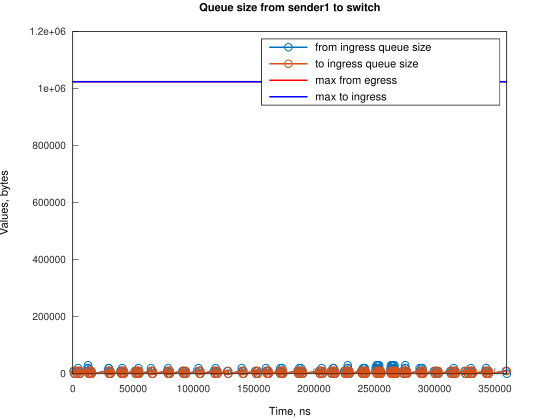

The table this chart was drawn from, first rows:
Time, from_ingress_queue_size, to_ingress_queue_size
624, 10000, nan
1369, 0, 10000
1369, 0, 0
2624, 10000, 0
3369, 0, 10000
3369, 0, 0
4489, 10000, 0
4490, 20000, 0
5235, 10000, 10000
5236, 10000, 0
5980, 0, 10000
5981, 0, 0
12220, 10000, 0
12221, 20000, 0
12687, 30000, 0
12966, 20000, 10000
12970, 20000, 0
13711, 10000, 10000
13712, 10000, 0
14456, 0, 10000
14456, 0, 0
14921, 10000, 0
15666, 0, 10000
15670, 0, 0
29079, 10000, 0
29823, 20000, 0
29824, 10000, 10000
29824, 20000, 10000
29825, 20000, 0
30570, 10000, 10000
30571, 10000, 0
31315, 0, 10000
31316, 0, 0
39509, 10000, 0
40254, 0, 10000
40254, 10000, 10000
40256, 10000, 0
40999, 0, 10000
40999, 10000, 10000
41000, 20000, 10000
41001, 20000, 0
41744, 10000, 10000
41745, 10000, 0
42489, 0, 10000
42490, 0, 0
51430, 10000, 0
52175, 0, 10000
52177, 0, 0
52919, 10000, 0
53664, 0, 10000
53665, 10000, 10000
53667, 10000, 0
54409, 20000, 0
54410, 10000, 10000
54411, 10000, 0
55155, 0, 10000
55156, 0, 0
64839, 10000, 0
64840, 20000, 0
65584, 10000, 10000
... 249 more rows
